Image classification data set "images" (BeObm/PlantGraphNet on GitHub). Class labels (10): amm, calluna, empetrum, grass, lichens, myrica, non-vegetation, rosa rugosa, salix, trees.

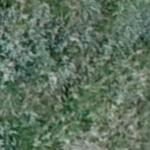
Label: salix

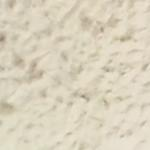
Label: non-vegetation

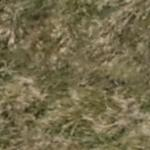
Label: grass

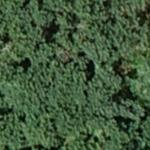
Label: myrica

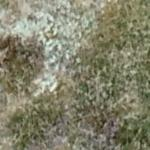
Label: lichens

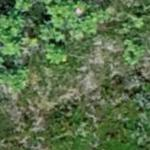
Label: rosa rugosa
